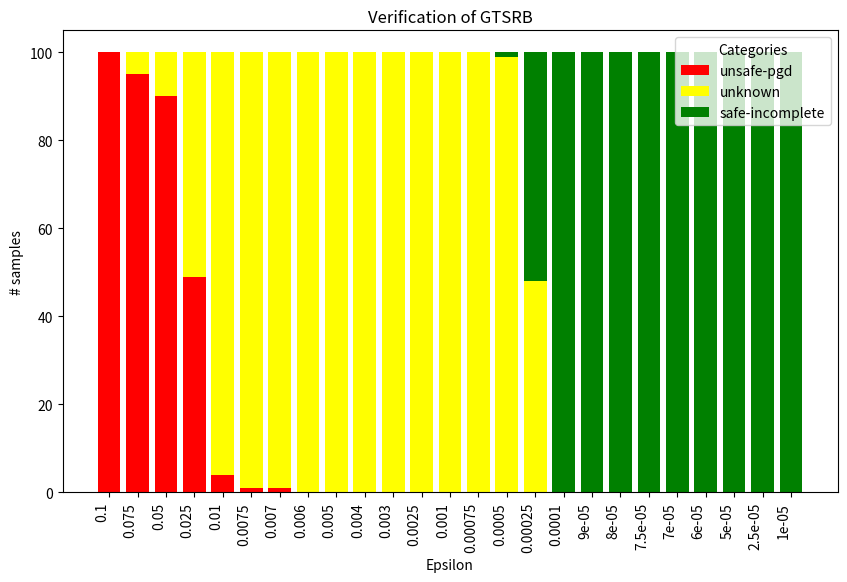

Generate this figure with matplotlib:
import matplotlib.pyplot as plt

d_us = {
    "0.1": {
        "unsafe-pgd": 100
    },
    "0.075": {
        "unsafe-pgd": 95,
        "unknown": 5
    },
    "0.05": {
        "unknown": 10,
        "unsafe-pgd": 90
    },
    "0.025": {
        "unknown": 51,
        "unsafe-pgd": 49
    },
    "0.01": {
        "unknown": 96,
        "unsafe-pgd": 4
    },
    "0.0075": {
        "unknown": 99,
        "unsafe-pgd": 1
    },
    "0.005": {
        "unknown": 100
    },
    "0.0025": {
        "unknown": 100
    },
    "0.001": {
        "unknown": 100
    },
    "0.00075": {
        "unknown": 100
    },
    "0.0005": {
        "unknown": 99,
        "safe-incomplete": 1
    },
    "0.00025": {
        "safe-incomplete": 52,
        "unknown": 48
    },
    "0.0001": {
        "safe-incomplete": 100
    },
    "7.5e-05": {
        "safe-incomplete": 100
    },
    "5e-05": {
        "safe-incomplete": 100
    },
    "2.5e-05": {
        "safe-incomplete": 100
    },
    "1e-05": {
        "safe-incomplete": 100
    },
    "0.007": {
        "unknown": 99,
        "unsafe-pgd": 1
    },
    "0.006": {
        "unknown": 100
    },
    "0.004": {
        "unknown": 100
    },
    "0.003": {
        "unknown": 100
    },
    "9e-05": {
        "safe-incomplete": 100
    },
    "8e-05": {
        "safe-incomplete": 100
    },
    "7e-05": {
        "safe-incomplete": 100
    },
    "6e-05": {
        "safe-incomplete": 100
    }
}

# sort d by keys
d = {}
s_keys = sorted([float(i) for i in d_us.keys()], reverse=True)
for i in s_keys:
    d[str(i)] = {}
    if 'unsafe-pgd' in d_us[str(i)].keys():
        d[str(i)]['unsafe-pgd'] = d_us[str(i)]['unsafe-pgd']
    if 'unknown' in d_us[str(i)].keys():
        d[str(i)]['unknown'] = d_us[str(i)]['unknown']
    if 'safe-incomplete' in d_us[str(i)].keys():
        d[str(i)]['safe-incomplete'] = d_us[str(i)]['safe-incomplete']

# Define the colors for each category
colors = {
    'unsafe-pgd': 'Red',
    'unknown': 'Yellow',
    'safe-incomplete': 'Green'
}

# Create figure and axis
fig, ax = plt.subplots(figsize=(10, 6))

# Set the total height of each bar
total_height = 100

# To keep track of categories already added to the legend
legend_labels = set()

# Iterate through the dictionary to plot bars
for i, (key, value) in enumerate(d.items()):
    bottom = 0  # Initial bottom position for stacking
    for category, count in value.items():
        # Compute the height of the segment
        height = count / total_height * 100
        # Check if category label is already in the legend set
        label = category if category not in legend_labels else ""
        # Plot the bar segment
        ax.bar(key, height, bottom=bottom, color=colors.get(category, 'gray'), label=label)
        # Update the bottom position
        bottom += height
        # Add category to legend set
        legend_labels.add(category)

# Add labels and title
ax.set_xlabel('Epsilon')
ax.set_ylabel('# samples')
ax.set_title('Verification of GTSRB')
plt.xticks(rotation=90, ha='right')

# Display the legend with unique entries
ax.legend(title='Categories')

# Display the plot
plt.show()
plt.savefig('res1_gtsrb.pdf')
plt.close()
